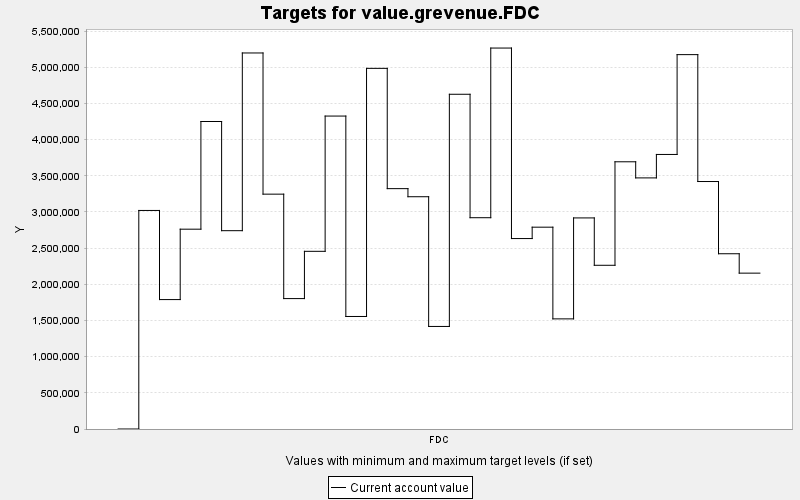

Data behind this chart, as committed beside it:
TARGET, PERIOD, YEAR, PERIODWIDTH, MINIMUM, MAXIMUM, MINWEIGHT, MAXWEIGHT, CURRENT, SUMMARY
value.grevenue.FDC, 0, 0, 10.0, 0.0, 10000, 1.0, 1.0, 0.0, 0.0
value.grevenue.FDC, 1, 10, 10.0, 0.0, 10000, 1.0, 1.0, 3021028, 0.0
value.grevenue.FDC, 2, 20, 10.0, 0.0, 10000, 1.0, 1.0, 1789042, 0.0
value.grevenue.FDC, 3, 30, 10.0, 0.0, 10000, 1.0, 1.0, 2762142, 0.0
value.grevenue.FDC, 4, 40, 10.0, 0.0, 10000, 1.0, 1.0, 4250685, 0.0
value.grevenue.FDC, 5, 50, 10.0, 0.0, 10000, 1.0, 1.0, 2741383, 0.0
value.grevenue.FDC, 6, 60, 10.0, 0.0, 10000, 1.0, 1.0, 5197976, 0.0
value.grevenue.FDC, 7, 70, 10.0, 0.0, 10000, 1.0, 1.0, 3246360, 0.0
value.grevenue.FDC, 8, 80, 10.0, 0.0, 10000, 1.0, 1.0, 1802710, 0.0
value.grevenue.FDC, 9, 90, 10.0, 0.0, 10000, 1.0, 1.0, 2456095, 0.0
value.grevenue.FDC, 10, 100, 10.0, 0.0, 10000, 1.0, 1.0, 4325818, 0.0
value.grevenue.FDC, 11, 110, 10.0, 0.0, 10000, 1.0, 1.0, 1555454, 0.0
value.grevenue.FDC, 12, 120, 10.0, 0.0, 10000, 1.0, 1.0, 4985246, 0.0
value.grevenue.FDC, 13, 130, 10.0, 0.0, 10000, 1.0, 1.0, 3322559, 0.0
value.grevenue.FDC, 14, 140, 10.0, 0.0, 10000, 1.0, 1.0, 3210734, 0.0
value.grevenue.FDC, 15, 150, 10.0, 0.0, 10000, 1.0, 1.0, 1417624, 0.0
value.grevenue.FDC, 16, 160, 10.0, 0.0, 10000, 1.0, 1.0, 4627106, 0.0
value.grevenue.FDC, 17, 170, 10.0, 0.0, 10000, 1.0, 1.0, 2920690, 0.0
value.grevenue.FDC, 18, 180, 10.0, 0.0, 10000, 1.0, 1.0, 5265958, 0.0
value.grevenue.FDC, 19, 190, 10.0, 0.0, 10000, 1.0, 1.0, 2632565, 0.0
value.grevenue.FDC, 20, 200, 10.0, 0.0, 10000, 1.0, 1.0, 2789792, 0.0
value.grevenue.FDC, 21, 210, 10.0, 0.0, 10000, 1.0, 1.0, 1522305, 0.0
value.grevenue.FDC, 22, 220, 10.0, 0.0, 10000, 1.0, 1.0, 2917800, 0.0
value.grevenue.FDC, 23, 230, 10.0, 0.0, 10000, 1.0, 1.0, 2263116, 0.0
value.grevenue.FDC, 24, 240, 10.0, 0.0, 10000, 1.0, 1.0, 3693785, 0.0
value.grevenue.FDC, 25, 250, 10.0, 0.0, 10000, 1.0, 1.0, 3471015, 0.0
value.grevenue.FDC, 26, 260, 10.0, 0.0, 10000, 1.0, 1.0, 3795122, 0.0
value.grevenue.FDC, 27, 270, 10.0, 0.0, 10000, 1.0, 1.0, 5174997, 0.0
value.grevenue.FDC, 28, 280, 10.0, 0.0, 10000, 1.0, 1.0, 3420944, 0.0
value.grevenue.FDC, 29, 290, 10.0, 0.0, 10000, 1.0, 1.0, 2422577, 0.0
value.grevenue.FDC, 30, 300, 10.0, 0.0, 10000, 1.0, 1.0, 2154470, 0.0
